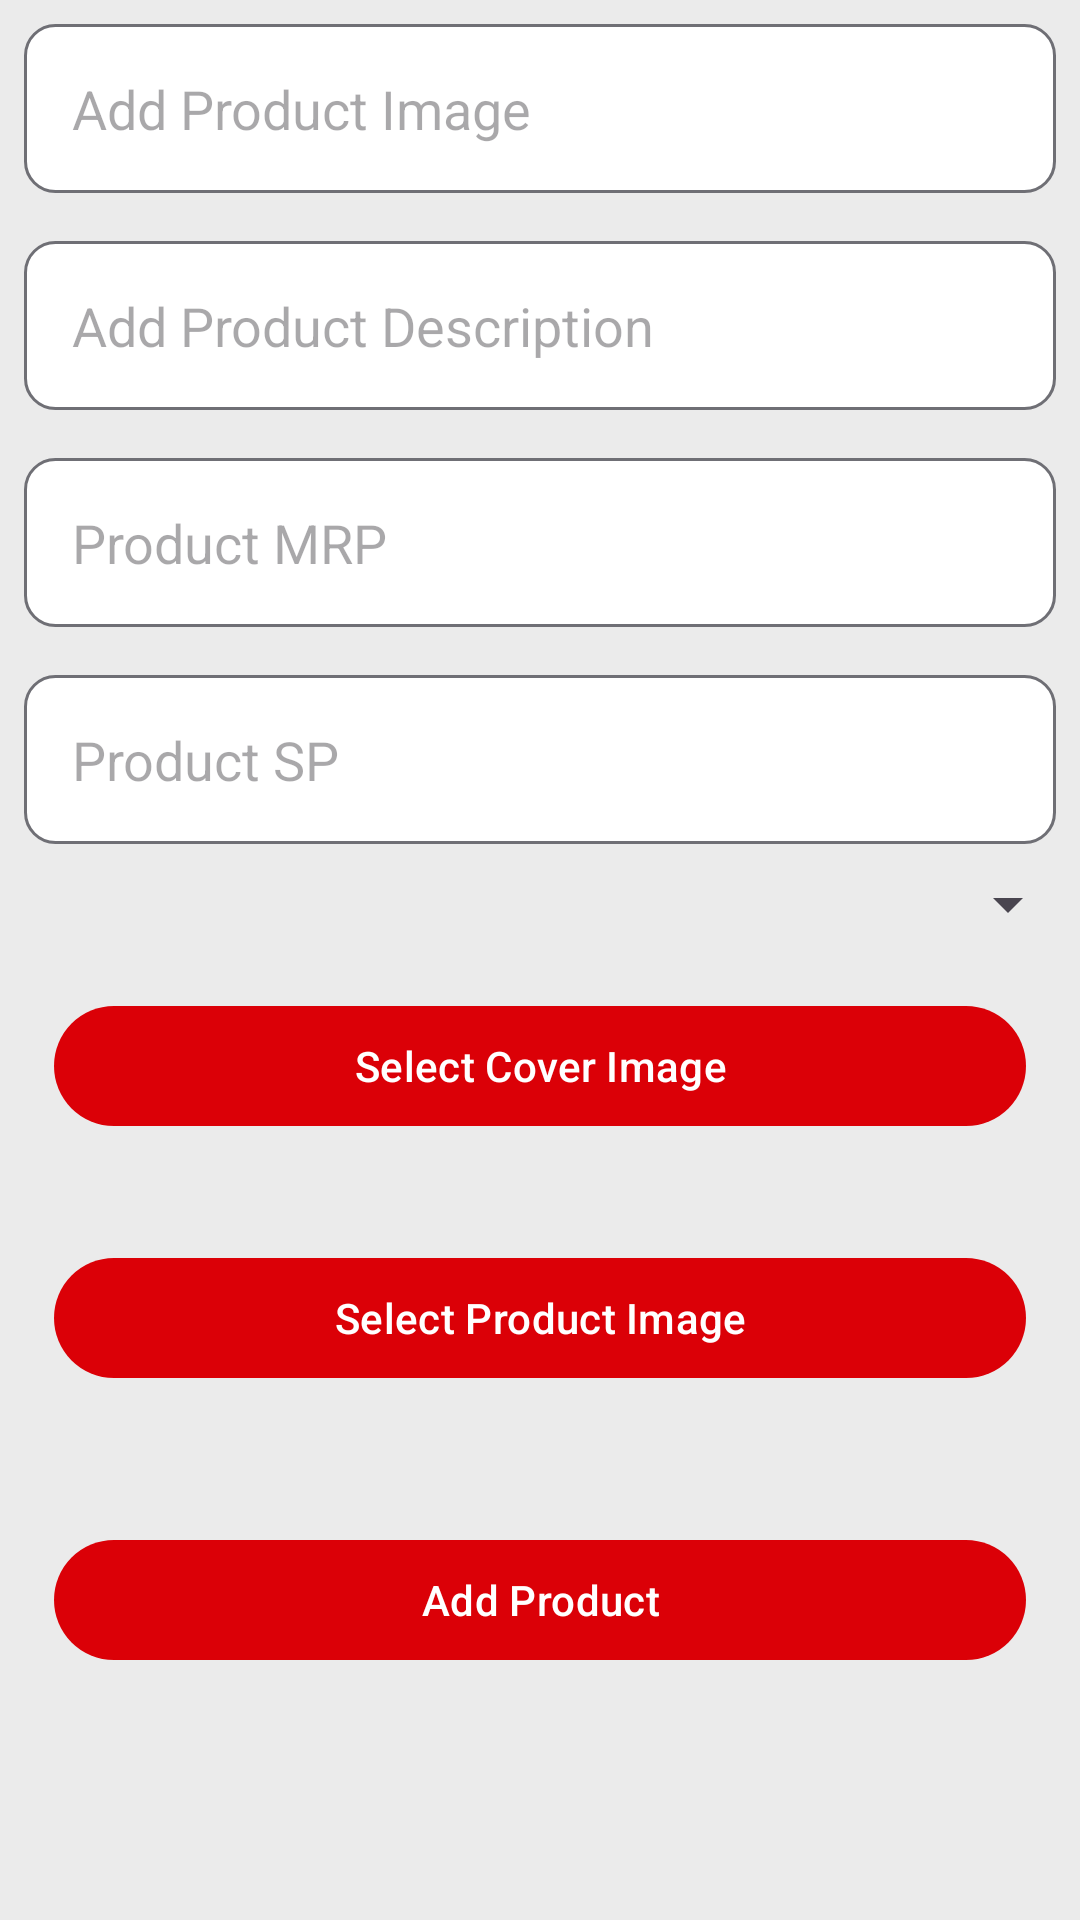

Write the Android layout XML for this screen, with the resource values it uses.
<!-- AndroidManifest.xml: application theme Theme.FoodWave -->
<!-- res/layout/activity_add_product.xml -->
<?xml version="1.0" encoding="utf-8"?>
<LinearLayout
    xmlns:android="http://schemas.android.com/apk/res/android"
    xmlns:app="http://schemas.android.com/apk/res-auto"
    xmlns:tools="http://schemas.android.com/tools"
    android:layout_width="match_parent"
    android:layout_height="match_parent"
    android:orientation="vertical"
    android:background="@color/light_grey"
    android:layout_margin="10dp"
    tools:context=".Admin.UI.AddProductActivity">


    <ScrollView
        android:layout_width="match_parent"
        android:layout_height="match_parent">

        <LinearLayout
            android:layout_width="match_parent"
            android:layout_height="wrap_content"
            android:orientation="vertical" >

            <EditText
                android:id="@+id/ProductNameEdt"
                android:layout_width="match_parent"
                android:hint="Add Product Image"
                android:padding="16dp"
                android:textColor="@color/black"
                android:layout_margin="8dp"
                android:layout_marginBottom="8dp"
                android:background="@drawable/boder_background"
                android:layout_height="wrap_content"/>
            <EditText
                android:id="@+id/ProductDescEdt"
                android:layout_width="match_parent"
                android:padding="16dp"
                android:layout_margin="8dp"
                android:textColor="@color/black"
                android:background="@drawable/boder_background"
                android:layout_marginTop="8dp"
                android:layout_marginBottom="8dp"
                android:hint="Add Product Description"
                android:layout_height="wrap_content"/>
            <EditText
                android:id="@+id/ProductMRPEdt"
                android:layout_width="match_parent"
                android:hint="Product MRP"
                android:padding="16dp"
                android:layout_margin="8dp"
                android:textColor="@color/black"
                android:background="@drawable/boder_background"
                android:layout_marginTop="8dp"
                android:layout_marginBottom="8dp"
                android:layout_height="wrap_content"/>
            <EditText
                android:id="@+id/ProductSpEdt"
                android:layout_width="match_parent"
                android:hint="Product SP"
                android:padding="16dp"
                android:layout_margin="8dp"
                android:textColor="@color/black"
                android:background="@drawable/boder_background"
                android:layout_marginTop="8dp"
                android:layout_marginBottom="8dp"
                android:layout_height="wrap_content"/>

            <Spinner
                android:id="@+id/Product_category_DropDown"
                android:layout_width="match_parent"
                android:padding="10dp"
                android:layout_height="wrap_content"/>

            <com.google.android.material.button.MaterialButton
                android:layout_width="match_parent"
                android:layout_height="wrap_content"
                android:id="@+id/select_cover_img"
                android:textAllCaps="false"

                android:textColor="@color/white"
                android:layout_marginTop="8dp"
                android:text="Select Cover Image"
                android:layout_margin="18dp"/>

            <ImageView
                android:layout_width="100dp"
                android:layout_height="100dp"
                android:layout_gravity="center"
                android:visibility="gone"
                android:id="@+id/produc_cover_img"/>

            <com.google.android.material.button.MaterialButton
                android:layout_width="match_parent"
                android:layout_height="wrap_content"
                android:id="@+id/product_img_btn"
                android:textAllCaps="false"
                android:textColor="@color/white"
                android:text="Select Product Image"
                android:layout_margin="18dp"/>
            <androidx.recyclerview.widget.RecyclerView
                android:layout_width="match_parent"
                android:layout_height="wrap_content"
                android:layout_margin="5dp"
                tools:listitem="@layout/image_item"
                android:orientation="horizontal"
                app:layoutManager="androidx.recyclerview.widget.LinearLayoutManager"
                android:id="@+id/product_img_Recycler_view"/>

            <com.google.android.material.button.MaterialButton
                android:layout_width="match_parent"
                android:layout_height="wrap_content"
                android:id="@+id/submit_product_btn"
                android:textAllCaps="false"
                android:text="Add Product"
                android:textColor="@color/white"
                android:layout_margin="18dp"/>





        </LinearLayout>
    </ScrollView>

</LinearLayout>
<!-- res/layout/image_item.xml (included above) -->
<?xml version="1.0" encoding="utf-8"?>
<androidx.constraintlayout.widget.ConstraintLayout xmlns:android="http://schemas.android.com/apk/res/android"
    xmlns:app="http://schemas.android.com/apk/res-auto"
    xmlns:tools="http://schemas.android.com/tools"
    android:layout_width="match_parent"
    android:layout_height="match_parent">

    <ImageView
        android:id="@+id/image_item"
        android:layout_width="100dp"
        android:layout_height="100dp"
        android:layout_marginStart="16dp"
        android:layout_marginTop="16dp"
        android:scaleType="centerCrop"
        app:layout_constraintStart_toStartOf="parent"
        app:layout_constraintTop_toTopOf="parent"
        tools:srcCompat="@tools:sample/avatars" />
</androidx.constraintlayout.widget.ConstraintLayout>
<!-- resources referenced by this layout -->
<resources>
  <color name="black">#FF000000</color>
  <color name="light_grey">#ebebeb</color>
  <color name="white">#FFFFFFFF</color>
  <!-- drawable boder_background (drawable) -->
  <?xml version="1.0" encoding="utf-8"?>
  <selector xmlns:android="http://schemas.android.com/apk/res/android">
      <item>
          <shape android:shape="rectangle">
              <solid android:color="@color/white"/>
              <stroke android:width="1dp"
                   android:color="@color/grey"/>
              <corners android:radius="10dp"/>
  
          </shape>
  
      </item>
  
  </selector>
  <style name="Theme.FoodWave" parent="Base.Theme.FoodWave" />
  <color name="grey">#6f6f75</color>
  <style name="Base.Theme.FoodWave" parent="Theme.Material3.DayNight.NoActionBar">
          
          <item name="colorPrimary">@color/green</item>
      </style>
  <color name="green">#DB0007</color>
</resources>
